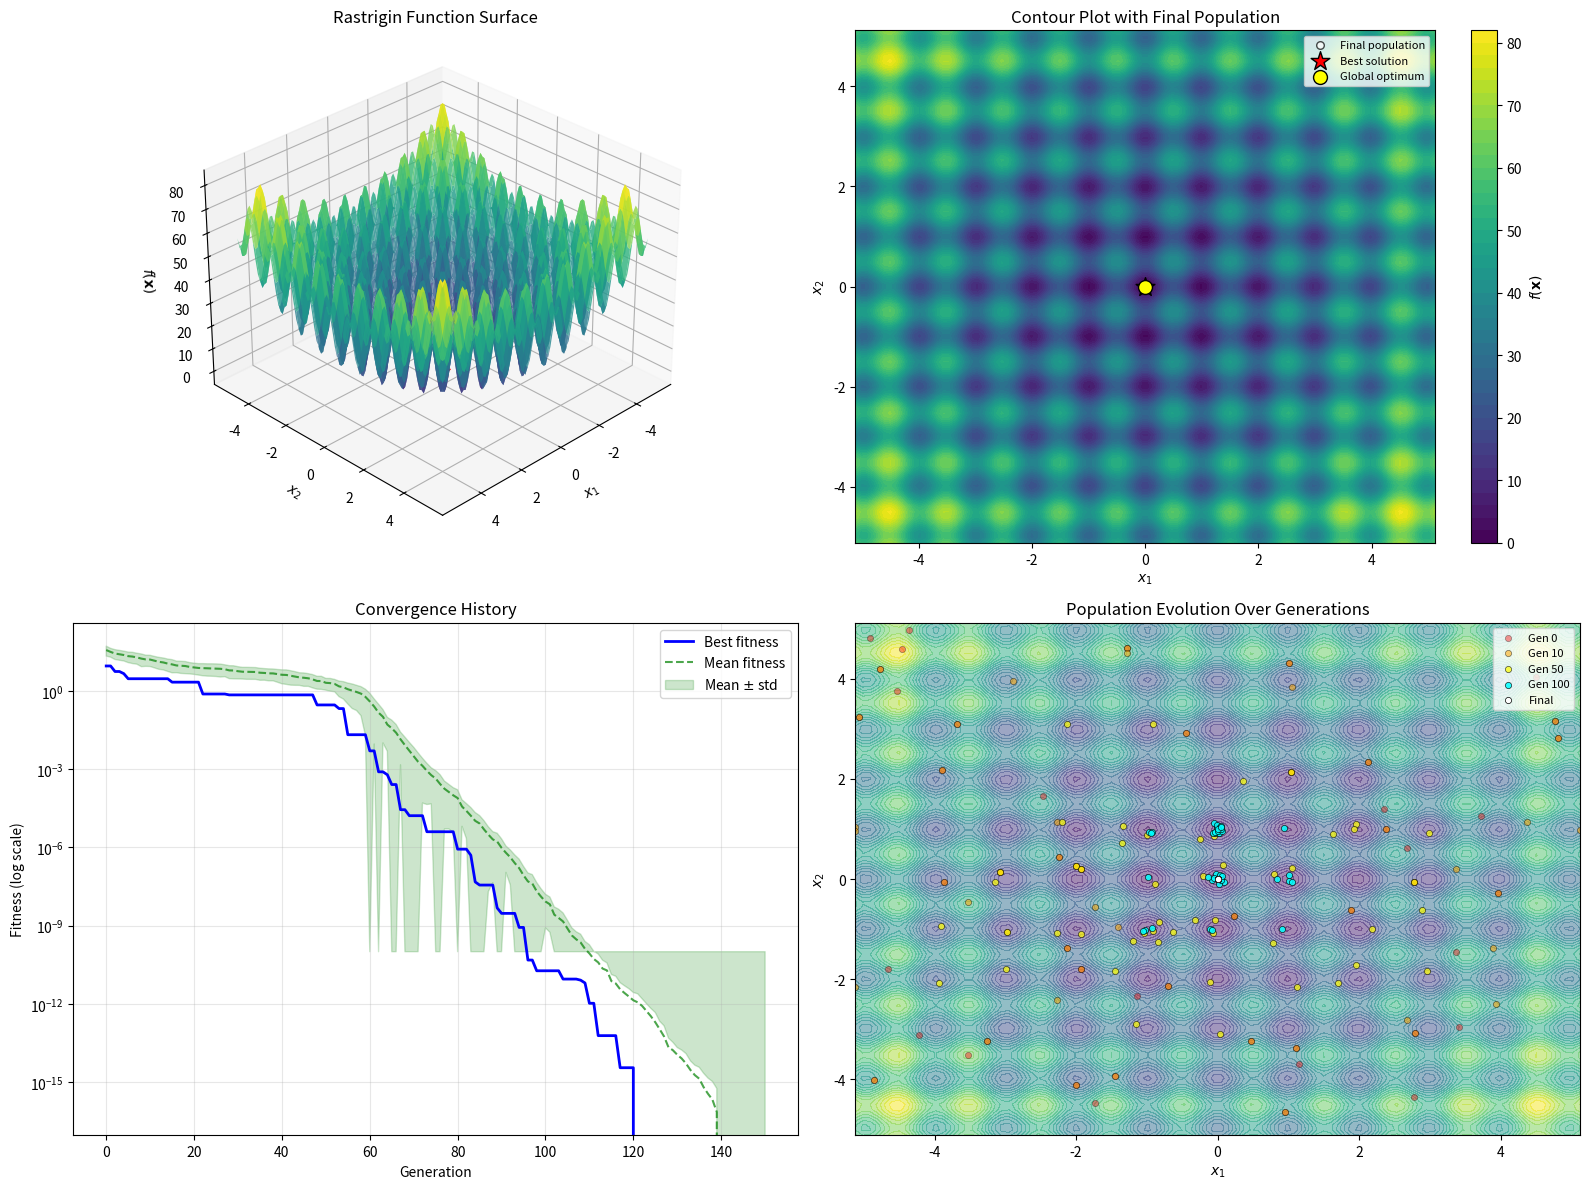

Write Python code to recreate this figure.
import numpy as np
import matplotlib.pyplot as plt
from matplotlib import cm
from mpl_toolkits.mplot3d import Axes3D

np.random.seed(42)

def rastrigin(x):
    """
    Rastrigin function - a non-convex function used as a performance test problem.
    Global minimum at x = 0 with f(0) = 0.
    
    Parameters:
    -----------
    x : array-like
        Input vector of dimension D
    
    Returns:
    --------
    float : Function value
    """
    A = 10
    n = len(x)
    return A * n + np.sum(x**2 - A * np.cos(2 * np.pi * x))

def differential_evolution(func, bounds, pop_size=50, F=0.8, CR=0.9, max_gen=200):
    """
    Differential Evolution optimization algorithm (DE/rand/1/bin).
    
    Parameters:
    -----------
    func : callable
        Objective function to minimize
    bounds : array-like of shape (D, 2)
        Bounds for each dimension [[min, max], ...]
    pop_size : int
        Population size (N_P)
    F : float
        Mutation scale factor in [0, 2]
    CR : float
        Crossover probability in [0, 1]
    max_gen : int
        Maximum number of generations
    
    Returns:
    --------
    best_solution : ndarray
        Best solution found
    best_fitness : float
        Best fitness value
    history : dict
        Dictionary containing optimization history
    """
    bounds = np.array(bounds)
    D = len(bounds)  # Dimensionality
    
    # Initialize population uniformly within bounds
    population = bounds[:, 0] + np.random.rand(pop_size, D) * (bounds[:, 1] - bounds[:, 0])
    
    # Evaluate initial population
    fitness = np.array([func(ind) for ind in population])
    
    # Track best solution
    best_idx = np.argmin(fitness)
    best_solution = population[best_idx].copy()
    best_fitness = fitness[best_idx]
    
    # History tracking
    history = {
        'best_fitness': [best_fitness],
        'mean_fitness': [np.mean(fitness)],
        'std_fitness': [np.std(fitness)],
        'populations': [population.copy()]
    }
    
    # Main evolution loop
    for gen in range(max_gen):
        for i in range(pop_size):
            # Mutation: DE/rand/1
            # Select three distinct individuals different from i
            candidates = [idx for idx in range(pop_size) if idx != i]
            r1, r2, r3 = np.random.choice(candidates, 3, replace=False)
            
            # Create mutant vector
            mutant = population[r1] + F * (population[r2] - population[r3])
            
            # Clip to bounds
            mutant = np.clip(mutant, bounds[:, 0], bounds[:, 1])
            
            # Crossover: binomial
            trial = np.copy(population[i])
            j_rand = np.random.randint(D)  # Ensure at least one component from mutant
            
            for j in range(D):
                if np.random.rand() < CR or j == j_rand:
                    trial[j] = mutant[j]
            
            # Selection
            trial_fitness = func(trial)
            if trial_fitness <= fitness[i]:
                population[i] = trial
                fitness[i] = trial_fitness
                
                # Update best if improved
                if trial_fitness < best_fitness:
                    best_solution = trial.copy()
                    best_fitness = trial_fitness
        
        # Record history
        history['best_fitness'].append(best_fitness)
        history['mean_fitness'].append(np.mean(fitness))
        history['std_fitness'].append(np.std(fitness))
        
        # Store population snapshots at key generations
        if gen in [0, 10, 50, 100, max_gen-1]:
            history['populations'].append(population.copy())
    
    return best_solution, best_fitness, history

# Define optimization parameters
D = 2  # Dimensions
bounds = [[-5.12, 5.12]] * D

# Run Differential Evolution
best_solution, best_fitness, history = differential_evolution(
    func=rastrigin,
    bounds=bounds,
    pop_size=50,
    F=0.8,
    CR=0.9,
    max_gen=150
)

print(f"Best solution found: x = [{best_solution[0]:.6f}, {best_solution[1]:.6f}]")
print(f"Best fitness value: f(x) = {best_fitness:.6e}")
print(f"True optimum: f([0, 0]) = 0")

# Create figure with multiple subplots
fig = plt.figure(figsize=(16, 12))

# --- Plot 1: 3D Surface of Rastrigin Function ---
ax1 = fig.add_subplot(2, 2, 1, projection='3d')

x = np.linspace(-5.12, 5.12, 100)
y = np.linspace(-5.12, 5.12, 100)
X, Y = np.meshgrid(x, y)
Z = np.zeros_like(X)

for i in range(X.shape[0]):
    for j in range(X.shape[1]):
        Z[i, j] = rastrigin(np.array([X[i, j], Y[i, j]]))

surf = ax1.plot_surface(X, Y, Z, cmap=cm.viridis, alpha=0.8, linewidth=0)
ax1.scatter([best_solution[0]], [best_solution[1]], [best_fitness], 
            color='red', s=100, marker='*', label='Optimum found')
ax1.set_xlabel('$x_1$')
ax1.set_ylabel('$x_2$')
ax1.set_zlabel('$f(\mathbf{x})$')
ax1.set_title('Rastrigin Function Surface')
ax1.view_init(elev=30, azim=45)

# --- Plot 2: Contour Plot with Final Population ---
ax2 = fig.add_subplot(2, 2, 2)

contour = ax2.contourf(X, Y, Z, levels=50, cmap=cm.viridis)
plt.colorbar(contour, ax=ax2, label='$f(\mathbf{x})$')

# Plot final population
final_pop = history['populations'][-1]
ax2.scatter(final_pop[:, 0], final_pop[:, 1], c='white', s=30, 
            edgecolors='black', alpha=0.7, label='Final population')
ax2.scatter([best_solution[0]], [best_solution[1]], c='red', s=200, 
            marker='*', edgecolors='black', linewidth=1, label='Best solution')
ax2.scatter([0], [0], c='yellow', s=100, marker='o', 
            edgecolors='black', linewidth=1, label='Global optimum')

ax2.set_xlabel('$x_1$')
ax2.set_ylabel('$x_2$')
ax2.set_title('Contour Plot with Final Population')
ax2.legend(loc='upper right', fontsize=8)
ax2.set_xlim([-5.12, 5.12])
ax2.set_ylim([-5.12, 5.12])

# --- Plot 3: Convergence Curve ---
ax3 = fig.add_subplot(2, 2, 3)

generations = range(len(history['best_fitness']))
ax3.semilogy(generations, history['best_fitness'], 'b-', linewidth=2, label='Best fitness')
ax3.semilogy(generations, history['mean_fitness'], 'g--', linewidth=1.5, 
             alpha=0.7, label='Mean fitness')

# Add confidence band for mean ± std
mean = np.array(history['mean_fitness'])
std = np.array(history['std_fitness'])
ax3.fill_between(generations, 
                 np.maximum(mean - std, 1e-10), 
                 mean + std, 
                 alpha=0.2, color='green', label='Mean $\pm$ std')

ax3.set_xlabel('Generation')
ax3.set_ylabel('Fitness (log scale)')
ax3.set_title('Convergence History')
ax3.legend(loc='upper right')
ax3.grid(True, alpha=0.3)

# --- Plot 4: Population Evolution ---
ax4 = fig.add_subplot(2, 2, 4)

# Show contour as background
ax4.contourf(X, Y, Z, levels=30, cmap=cm.viridis, alpha=0.5)

# Plot population at different generations
colors = ['red', 'orange', 'yellow', 'cyan', 'white']
labels = ['Gen 0', 'Gen 10', 'Gen 50', 'Gen 100', 'Final']

for idx, (pop, color, label) in enumerate(zip(history['populations'], colors, labels)):
    alpha = 0.4 + 0.15 * idx
    ax4.scatter(pop[:, 0], pop[:, 1], c=color, s=20, 
                edgecolors='black', linewidth=0.5, alpha=alpha, label=label)

ax4.set_xlabel('$x_1$')
ax4.set_ylabel('$x_2$')
ax4.set_title('Population Evolution Over Generations')
ax4.legend(loc='upper right', fontsize=8)
ax4.set_xlim([-5.12, 5.12])
ax4.set_ylim([-5.12, 5.12])

plt.tight_layout()
plt.savefig('plot.png', dpi=150, bbox_inches='tight')
plt.show()

print("\nPlot saved to 'plot.png'")

# Parameter sensitivity study
F_values = [0.3, 0.5, 0.8, 1.0]
CR_values = [0.3, 0.6, 0.9]

results = np.zeros((len(F_values), len(CR_values)))

for i, F in enumerate(F_values):
    for j, CR in enumerate(CR_values):
        # Run multiple trials and average
        trials = 5
        fitness_sum = 0
        for _ in range(trials):
            _, fitness, _ = differential_evolution(
                func=rastrigin,
                bounds=bounds,
                pop_size=30,
                F=F,
                CR=CR,
                max_gen=100
            )
            fitness_sum += fitness
        results[i, j] = fitness_sum / trials

# Display results as a table
print("Average Best Fitness (5 trials each):")
print("\nF \\ CR\t", end="")
for CR in CR_values:
    print(f"{CR:.1f}\t\t", end="")
print()
print("-" * 50)

for i, F in enumerate(F_values):
    print(f"{F:.1f}\t", end="")
    for j in range(len(CR_values)):
        print(f"{results[i, j]:.2e}\t", end="")
    print()